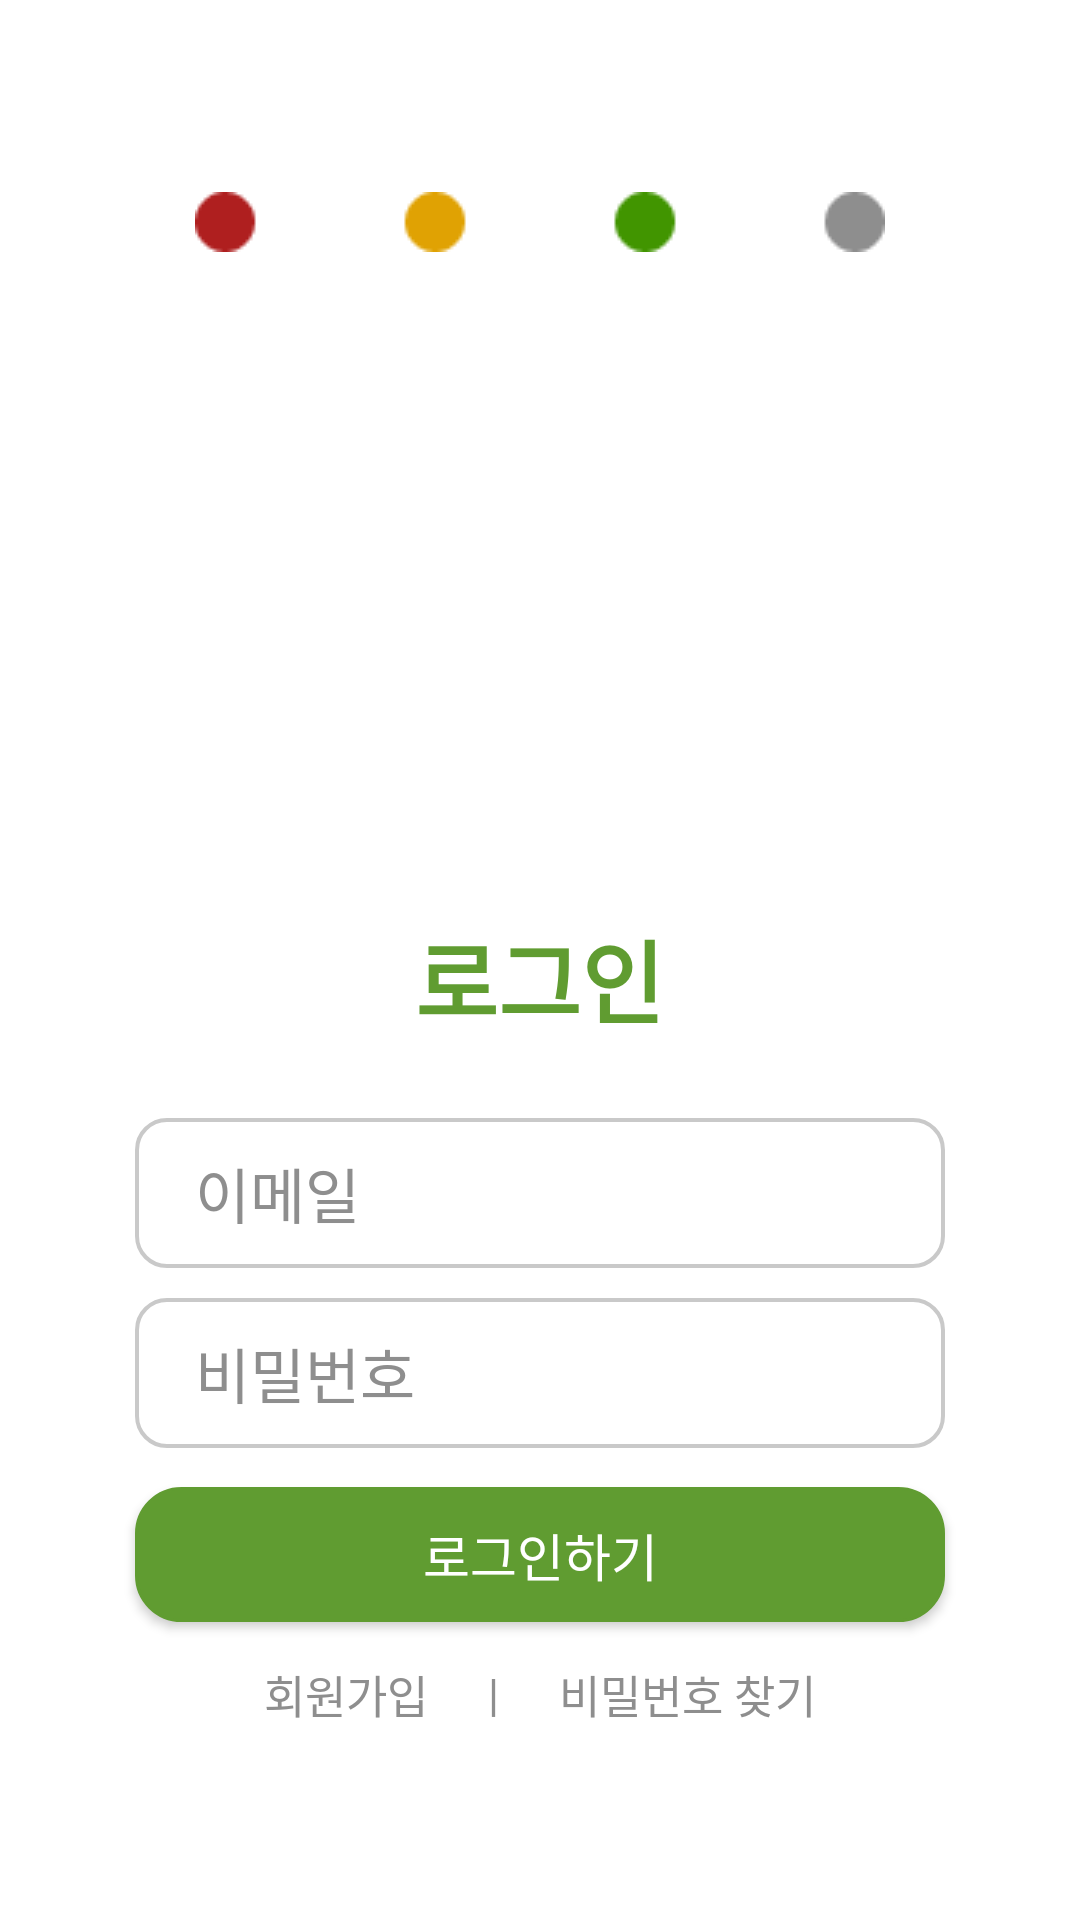

Android layout source for this screen:
<!-- AndroidManifest.xml: application theme Theme.Debugging -->
<!-- res/layout/activity_login.xml -->
<?xml version="1.0" encoding="utf-8"?>
<LinearLayout xmlns:android="http://schemas.android.com/apk/res/android"
    xmlns:tools="http://schemas.android.com/tools"
    android:layout_width="match_parent"
    android:layout_height="match_parent"
    android:orientation="vertical"
    android:gravity="center"
    android:background="#FFFFFF"
    tools:context=".activity.login.LoginActivity">

    <ImageView
        android:id="@+id/Login_Img_Dots"
        android:layout_width="wrap_content"
        android:layout_height="wrap_content"
        android:layout_marginBottom="20sp"
        android:scaleType="fitCenter"
        android:background="@drawable/img_splash_dots" />

    <ImageView
        android:id="@+id/Login_Img_Logo"
        android:layout_width="180sp"
        android:layout_height="180sp"
        android:src="@drawable/img_logo" />

    <TextView
        android:id="@+id/Login_Text_Title"
        android:layout_width="wrap_content"
        android:layout_height="wrap_content"
        android:layout_marginVertical="20sp"
        android:text="로그인"
        android:textSize="30sp"
        android:textStyle="bold"
        android:textColor="@color/main"
        android:fontFamily="@font/main_font_l"/>

    <LinearLayout
        android:id="@+id/Login_Container"
        android:layout_width="match_parent"
        android:layout_height="wrap_content"
        android:orientation="vertical"
        android:gravity="center" >

        <EditText
            android:id="@+id/Login_Input_Email"
            android:layout_width="270sp"
            android:layout_height="50sp"
            android:layout_marginVertical="5sp"
            android:paddingHorizontal="20sp"
            android:background="@drawable/custom_input"
            android:hint="이메일"
            android:textColorHint="@color/main_grey"
            android:textSize="20sp"
            android:textColor="@color/main_grey"/>

        <EditText
            android:id="@+id/Login_Input_Pw"
            android:layout_width="270sp"
            android:layout_height="50sp"
            android:layout_marginTop="5sp"
            android:layout_marginBottom="10sp"
            android:paddingHorizontal="20sp"
            android:background="@drawable/custom_input"
            android:hint="비밀번호"
            android:textColorHint="@color/main_grey"
            android:textSize="20sp"
            android:textColor="@color/main_grey"
            android:inputType="textPassword"/>


        <androidx.appcompat.widget.AppCompatButton
            android:id="@+id/Login_Button"
            android:layout_width="270sp"
            android:layout_height="45sp"
            android:layout_marginVertical="3sp"
            android:background="@drawable/custom_button_green"
            android:text="로그인하기"
            android:textSize="17sp"
            android:textColor="@color/white"
            android:fontFamily="@font/main_font_b"/>























        <LinearLayout
            android:id="@+id/Login_Container_Bottom"
            android:layout_width="match_parent"
            android:layout_height="wrap_content"
            android:orientation="horizontal"
            android:gravity="center"
            android:layout_marginTop="10sp">

            <TextView
                android:id="@+id/Login_Text_Register"
                android:layout_width="wrap_content"
                android:layout_height="wrap_content"
                android:text="회원가입"
                android:textSize="15sp"
                android:textColor="@color/main_grey"/>

            <TextView
                android:layout_width="wrap_content"
                android:layout_height="wrap_content"
                android:text="|"
                android:layout_marginHorizontal="20sp"
                android:textSize="15sp"
                android:textColor="@color/main_grey"/>

            <TextView
                android:id="@+id/Login_Text_FindPw"
                android:layout_width="wrap_content"
                android:layout_height="wrap_content"
                android:text="비밀번호 찾기"
                android:textSize="15sp"
                android:textColor="@color/main_grey"/>

        </LinearLayout>

    </LinearLayout>






</LinearLayout>
<!-- resources referenced by this layout -->
<resources>
  <color name="main">#609C31</color>
  <color name="main_grey">#8E8E8E</color>
  <color name="white">#FFFFFFFF</color>
  <!-- drawable custom_button_green (drawable) -->
  <?xml version="1.0" encoding="utf-8"?>
  <shape
      xmlns:android="http://schemas.android.com/apk/res/android"
      android:shape="rectangle">
      <stroke
          android:color="@color/main_green"
          android:width="1sp"/>
      <corners android:radius="15sp"/>
      <solid android:color="@color/main_green"/>
  </shape>
  <!-- drawable custom_button_yellow (drawable) -->
  <?xml version="1.0" encoding="utf-8"?>
  <shape
      xmlns:android="http://schemas.android.com/apk/res/android"
      android:shape="rectangle">
      <stroke
          android:color="@color/main_yellow"
          android:width="1sp"/>
      <corners android:radius="15sp"/>
      <solid android:color="@color/main_yellow"/>
  </shape>
  <!-- drawable custom_input (drawable) -->
  <?xml version="1.0" encoding="utf-8"?>
  <selector xmlns:android="http://schemas.android.com/apk/res/android">
      <item
          android:state_enabled="true"
          android:state_focused="false">
          <shape
              android:shape="rectangle">
              <stroke
                  android:width="1.2dp"
                  android:color="#c9c9c9"/>
              <corners
                  android:radius="10dp"/>
          </shape>
      </item>
  
      <item
          android:state_enabled="true"
          android:state_focused="true">
          <shape
              android:shape="rectangle">
              <stroke
                  android:width="1.2dp"
                  android:color="@color/main_green"/>
              <corners
                  android:radius="10dp"/>
          </shape>
      </item>
  </selector>
  <!-- drawable img_splash_dots: png bitmap (drawable, 1115 bytes) -->
  <style name="Theme.Debugging" parent="Theme.MaterialComponents.DayNight.NoActionBar">
          
          <item name="colorPrimary">@color/white</item>
          <item name="colorPrimaryDark">@color/black</item>
          <item name="colorPrimaryVariant">@color/black</item>
          <item name="colorOnPrimary">@color/white</item>
          
          <item name="colorSecondary">@color/teal_200</item>
          <item name="colorSecondaryVariant">@color/teal_700</item>
          <item name="colorOnSecondary">@color/black</item>
          
          <item name="android:statusBarColor" tools:targetApi="l">@color/black</item>
          <item name="android:windowLightStatusBar" tools:targetApi="m">false</item>
          
      </style>
  <color name="main_green">#609C31</color>
  <color name="main_yellow">#D4A52C</color>
  <color name="black">#FF000000</color>
  <color name="teal_200">#FF03DAC5</color>
  <color name="teal_700">#FF018786</color>
</resources>
